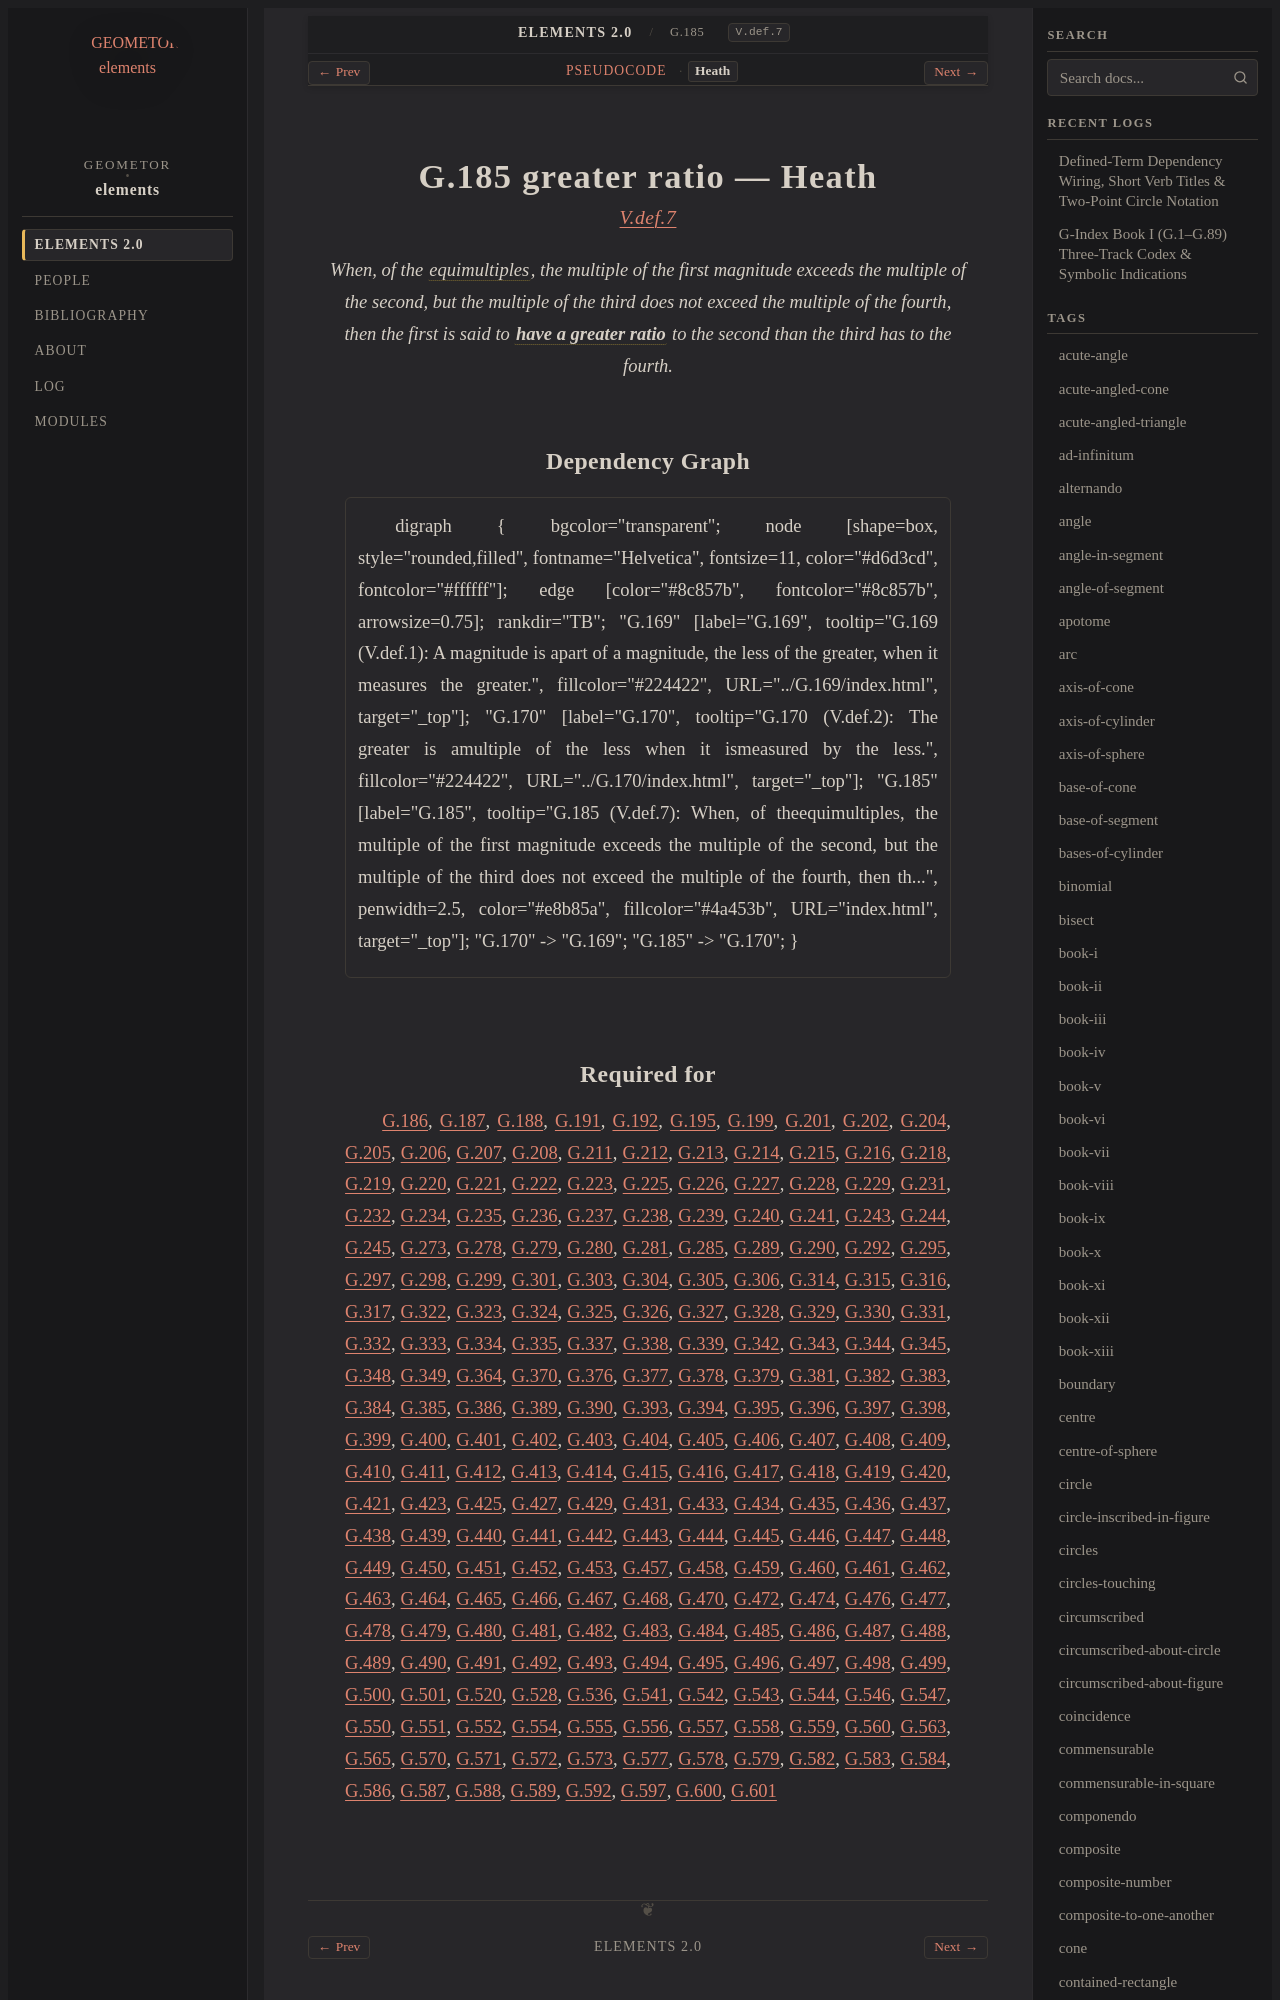

repository: geometor/elements · page: elements2/G.185/heath.html · generator: sphinx

:canonical_id: G.185
:original_id: V.def.7
:title: G.185 greater ratio
:volume: II
:book: V
:type: def

G.185 greater ratio — Heath
===========================

.. rubric:: `V.def.7 <https://geometor.github.io/euclid/heath/volume_II/book_v/definitions/#v-def-7>`_

.. enunciation::

   When, of the :term:`equimultiples <multiple>`, the multiple of the first magnitude exceeds the multiple of the second, but the multiple of the third does not exceed the multiple of the fourth, then the first is said to :term:`**have a greater ratio** <greater-ratio>` to the second than the third has to the fourth.
